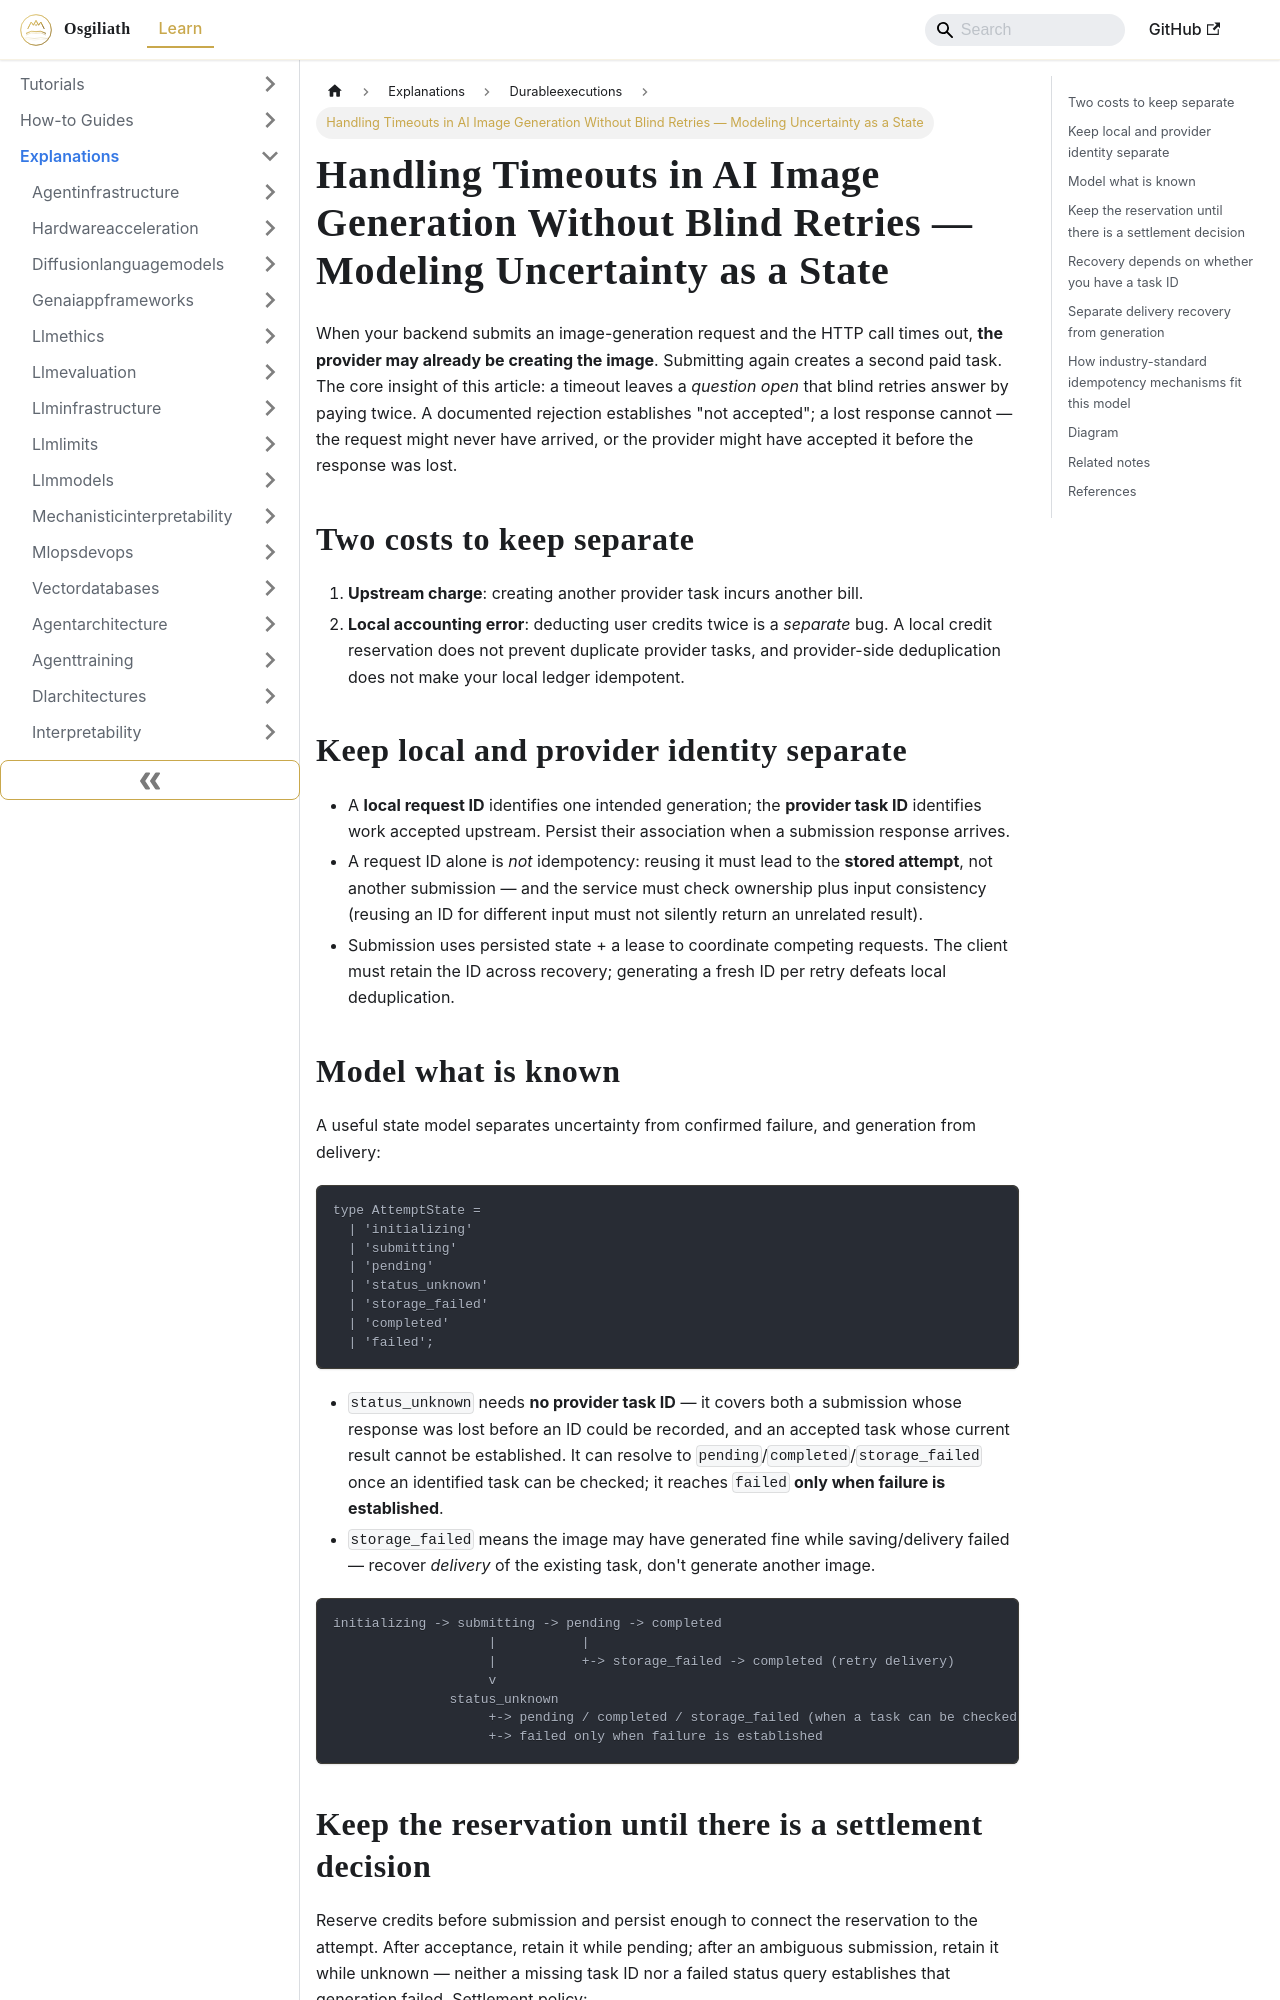

repository: OsgiliathEnterprise/kb · page: explanations/systemdesign/durableexecutions/explanation-timeout-attempt-state-model-for-paid-upstream-calls/index.html · generator: docusaurus

---
title: Handling Timeouts in AI Image Generation Without Blind Retries — Modeling Uncertainty
  as a State
diataxis: Explanation
domain: system-design
topic: Durable-Executions
source: DEV.to Tech News
source_url: https://dev.to/zhengguge06/handling-timeouts-in-ai-image-generation-without-blind-retries-4dc4
date: 2026-09-17
keywords:
- knowledge-base
- Durable-Executions
- system-design
- explanations
---
# Handling Timeouts in AI Image Generation Without Blind Retries — Modeling Uncertainty as a State

When your backend submits an image-generation request and the HTTP call times out, **the provider may already be creating the image**. Submitting again creates a second paid task. The core insight of this article: a timeout leaves a *question open* that blind retries answer by paying twice. A documented rejection establishes "not accepted"; a lost response cannot — the request might never have arrived, or the provider might have accepted it before the response was lost.

## Two costs to keep separate

1. **Upstream charge**: creating another provider task incurs another bill.
2. **Local accounting error**: deducting user credits twice is a *separate* bug. A local credit reservation does not prevent duplicate provider tasks, and provider-side deduplication does not make your local ledger idempotent.

## Keep local and provider identity separate

- A **local request ID** identifies one intended generation; the **provider task ID** identifies work accepted upstream. Persist their association when a submission response arrives.
- A request ID alone is *not* idempotency: reusing it must lead to the **stored attempt**, not another submission — and the service must check ownership plus input consistency (reusing an ID for different input must not silently return an unrelated result).
- Submission uses persisted state + a lease to coordinate competing requests. The client must retain the ID across recovery; generating a fresh ID per retry defeats local deduplication.
